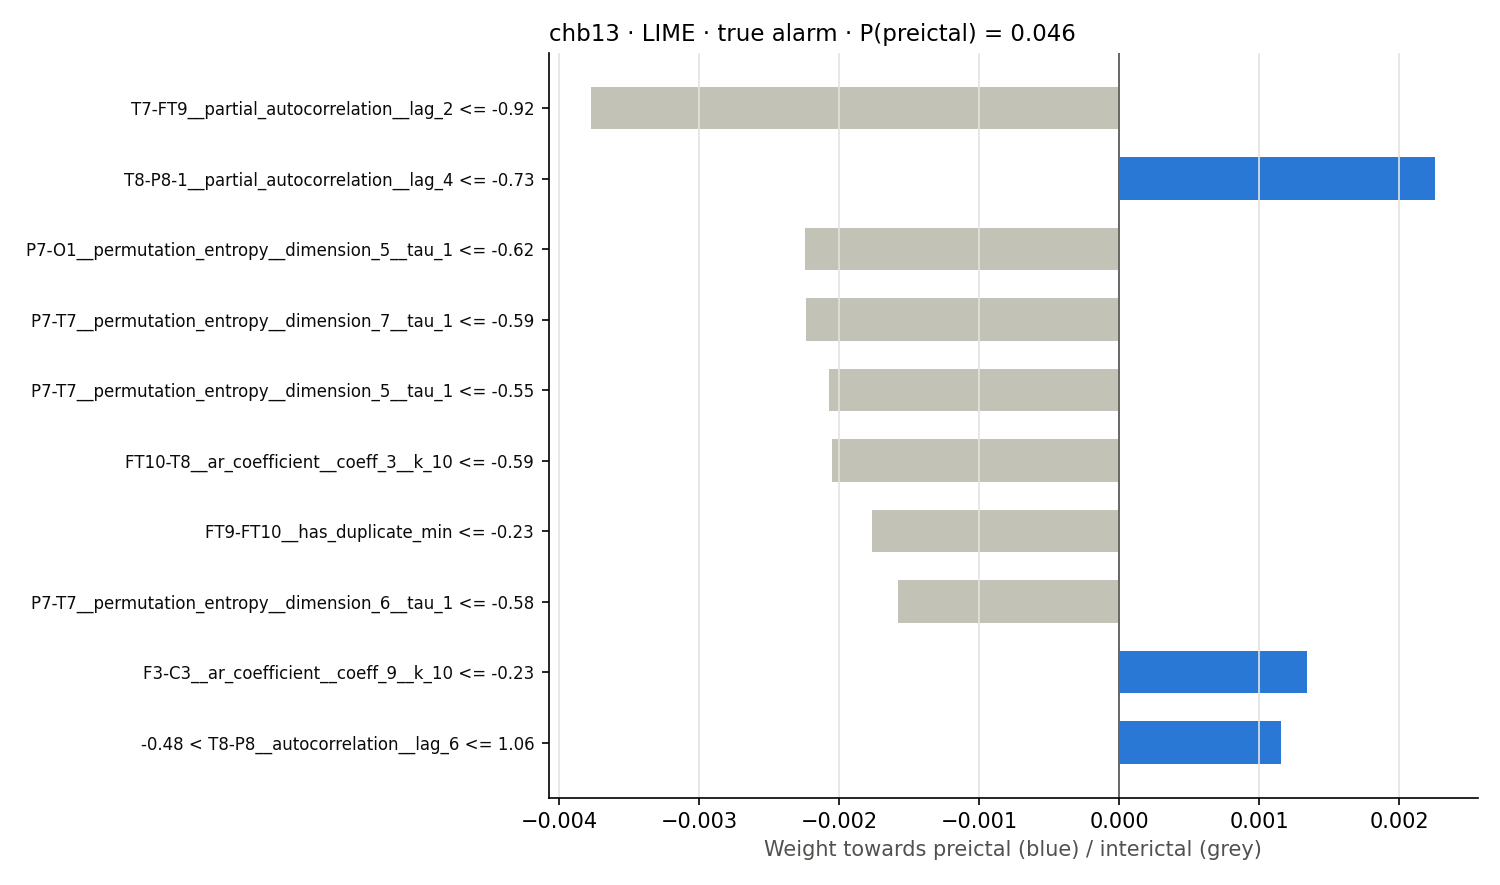

The file beside this chart, header and first rows:
rule, weight
T7-FT9__partial_autocorrelation__lag_2 <…, -0.003771
T8-P8-1__partial_autocorrelation__lag_4 …, 0.002256
P7-O1__permutation_entropy__dimension_5_…, -0.002245
P7-T7__permutation_entropy__dimension_7_…, -0.002238
P7-T7__permutation_entropy__dimension_5_…, -0.002072
FT10-T8__ar_coefficient__coeff_3__k_10 <…, -0.002051
FT9-FT10__has_duplicate_min <= -0.23, -0.001766
P7-T7__permutation_entropy__dimension_6_…, -0.001582
F3-C3__ar_coefficient__coeff_9__k_10 <= …, 0.001337
-0.48 < T8-P8__autocorrelation__lag_6 <=…, 0.001158
